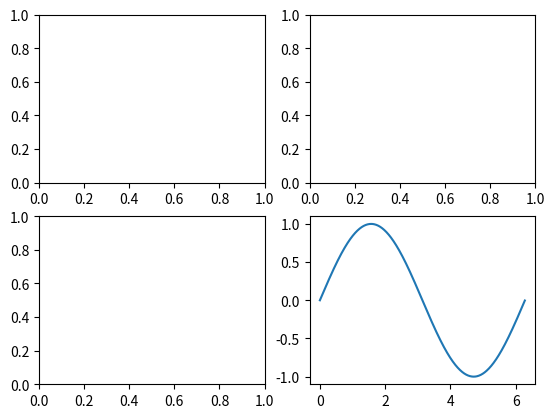

This chart was generated by the following Python code:

import matplotlib.pyplot as plt
import numpy as np
from matplotlib import animation

fig, ax = plt.subplots(2,2)

# 从[0, 2*np.pi]以0.01为间隔，形成一个列表
x = np.arange(0, 2*np.pi, 0.01)
# 这里只需要列表的第一个元素，所以就用逗号“,”加空白的形式省略了列表后面的元素
line, = ax[1][1].plot(x, np.sin(x))

def animate(i):
    line.set_ydata(np.sin(x + i/100))
    return line, 

def init():
    line.set_ydata(np.sin(x))
    # 这里由于仅仅需要列表的第一个参数，所以后面的就直接用空白省略了
    return line,  

ani = animation.FuncAnimation(fig=fig, 
                              func=animate,  # 动画函数
                              frames=100,   # 帧数
                              init_func=init,  # 初始化函数
                              interval=20,  # 20ms
                              blit=True)

plt.show()
